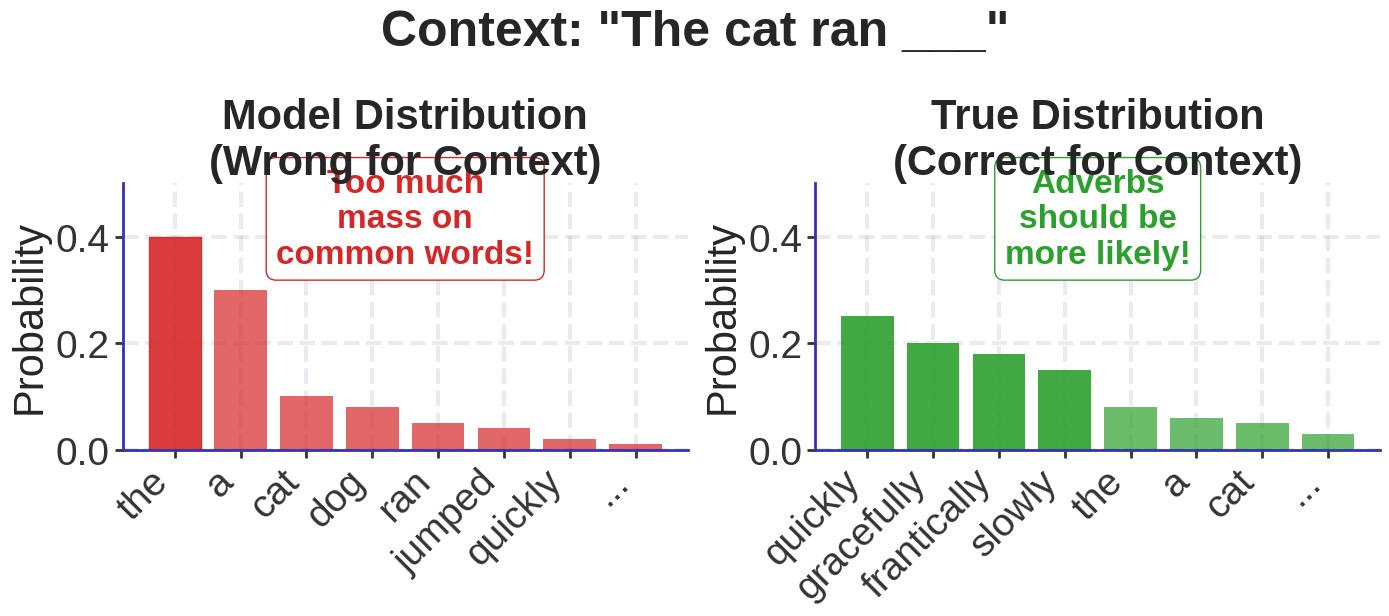

The matplotlib source for this figure: (Note: this script raises an exception after producing the figure.)
"""
Problem 5 distribution output

Generated chart: problem5_distribution_output_bsc.pdf
Part of Week 9: NLP Decoding Strategies
"""

# QuantLet Metadata
QUANTLET_URL = "https://quantlet.com/NLPDecoding_Problem5Distributionoutput"


import matplotlib
matplotlib.use('Agg')
import matplotlib.pyplot as plt
import matplotlib.patches as patches
from matplotlib.patches import FancyBboxPatch, Rectangle, Circle
import numpy as np
import seaborn as sns
try:
    from scipy import interpolate
except ImportError:
    pass  # Not all scripts need scipy

# BSc Discovery Color Scheme
COLOR_MAIN = '#333333'
COLOR_ACCENT = '#3333B2'
COLOR_LAVENDER = '#ADADC0'
COLOR_LAVENDER2 = '#C1C1E8'
COLOR_BLUE = '#0066CC'
COLOR_GRAY = '#7F7F7F'
COLOR_LIGHT = '#F0F0F0'
COLOR_RED = '#D62728'
COLOR_GREEN = '#2CA02C'
COLOR_ORANGE = '#FF7F0E'

plt.style.use('seaborn-v0_8-whitegrid')

FONTSIZE_TITLE = 36
FONTSIZE_LABEL = 30
FONTSIZE_TICK = 28
FONTSIZE_ANNOTATION = 28
FONTSIZE_LEGEND = 26
FONTSIZE_TEXT = 30
FONTSIZE_SMALL = 24

def set_minimalist_style(ax):
    """Apply minimalist styling"""
    ax.spines['top'].set_visible(False)
    ax.spines['right'].set_visible(False)
    ax.spines['left'].set_color(COLOR_ACCENT)
    ax.spines['bottom'].set_color(COLOR_ACCENT)
    ax.spines['left'].set_linewidth(2)
    ax.spines['bottom'].set_linewidth(2)
    ax.tick_params(colors=COLOR_MAIN, which='both', labelsize=FONTSIZE_TICK, width=2, length=6)
    ax.grid(True, alpha=0.25, linestyle='--', linewidth=3, color=COLOR_LAVENDER)
    ax.set_facecolor('white')


def generate_problem5_distribution():
    """Problem 5: Wrong probability distribution"""
    fig, (ax1, ax2) = plt.subplots(1, 2, figsize=(14, 6))

    # Left: Model's distribution (wrong)
    words1 = ['the', 'a', 'cat', 'dog', 'ran', 'jumped', 'quickly', '...']
    probs1 = [0.40, 0.30, 0.10, 0.08, 0.05, 0.04, 0.02, 0.01]

    bars1 = ax1.bar(range(len(words1)), probs1, color=COLOR_RED, alpha=0.7)
    bars1[0].set_color(COLOR_RED)
    bars1[0].set_alpha(0.9)

    ax1.set_xticks(range(len(words1)))
    ax1.set_xticklabels(words1, rotation=45, ha='right')
    ax1.set_ylabel('Probability', fontsize=FONTSIZE_LABEL)
    ax1.set_title('Model Distribution\n(Wrong for Context)', fontsize=FONTSIZE_LABEL, weight='bold')
    ax1.set_ylim(0, 0.5)

    # Add problem indicator
    ax1.text(3.5, 0.35, 'Too much\nmass on\ncommon words!', ha='center',
            fontsize=FONTSIZE_SMALL, color=COLOR_RED, weight='bold',
            bbox=dict(boxstyle="round,pad=0.3", facecolor='white', edgecolor=COLOR_RED))

    set_minimalist_style(ax1)

    # Right: True distribution (correct)
    words2 = ['quickly', 'gracefully', 'frantically', 'slowly', 'the', 'a', 'cat', '...']
    probs2 = [0.25, 0.20, 0.18, 0.15, 0.08, 0.06, 0.05, 0.03]

    bars2 = ax2.bar(range(len(words2)), probs2, color=COLOR_GREEN, alpha=0.7)
    for i in range(4):
        bars2[i].set_alpha(0.9)

    ax2.set_xticks(range(len(words2)))
    ax2.set_xticklabels(words2, rotation=45, ha='right')
    ax2.set_ylabel('Probability', fontsize=FONTSIZE_LABEL)
    ax2.set_title('True Distribution\n(Correct for Context)', fontsize=FONTSIZE_LABEL, weight='bold')
    ax2.set_ylim(0, 0.5)

    # Add correct indicator
    ax2.text(3.5, 0.35, 'Adverbs\nshould be\nmore likely!', ha='center',
            fontsize=FONTSIZE_SMALL, color=COLOR_GREEN, weight='bold',
            bbox=dict(boxstyle="round,pad=0.3", facecolor='white', edgecolor=COLOR_GREEN))

    set_minimalist_style(ax2)

    # Overall title
    fig.suptitle('Context: "The cat ran ___"', fontsize=FONTSIZE_TITLE, weight='bold', y=1.02)

    plt.tight_layout()
    # Add QuantLet attribution
    ax.text(0.98, 0.02, 'Code: quantlet.com/NLPDecoding_Problem5_Distribution_Output',
            transform=ax.transAxes,
            ha='right', va='bottom',
            fontsize=7, color='#888888',
            bbox=dict(boxstyle='round,pad=0.3', facecolor='white',
                      edgecolor='#CCCCCC', alpha=0.7, linewidth=0.5))
    plt.savefig('./problem5_distribution_output_bsc.pdf', dpi=300, bbox_inches='tight')
    plt.close()
    print("[CREATED] problem5_distribution_output_bsc.pdf")

if __name__ == "__main__":
    generate_problem5_distribution()
    print(f"Generated problem5_distribution_output_bsc.pdf")
